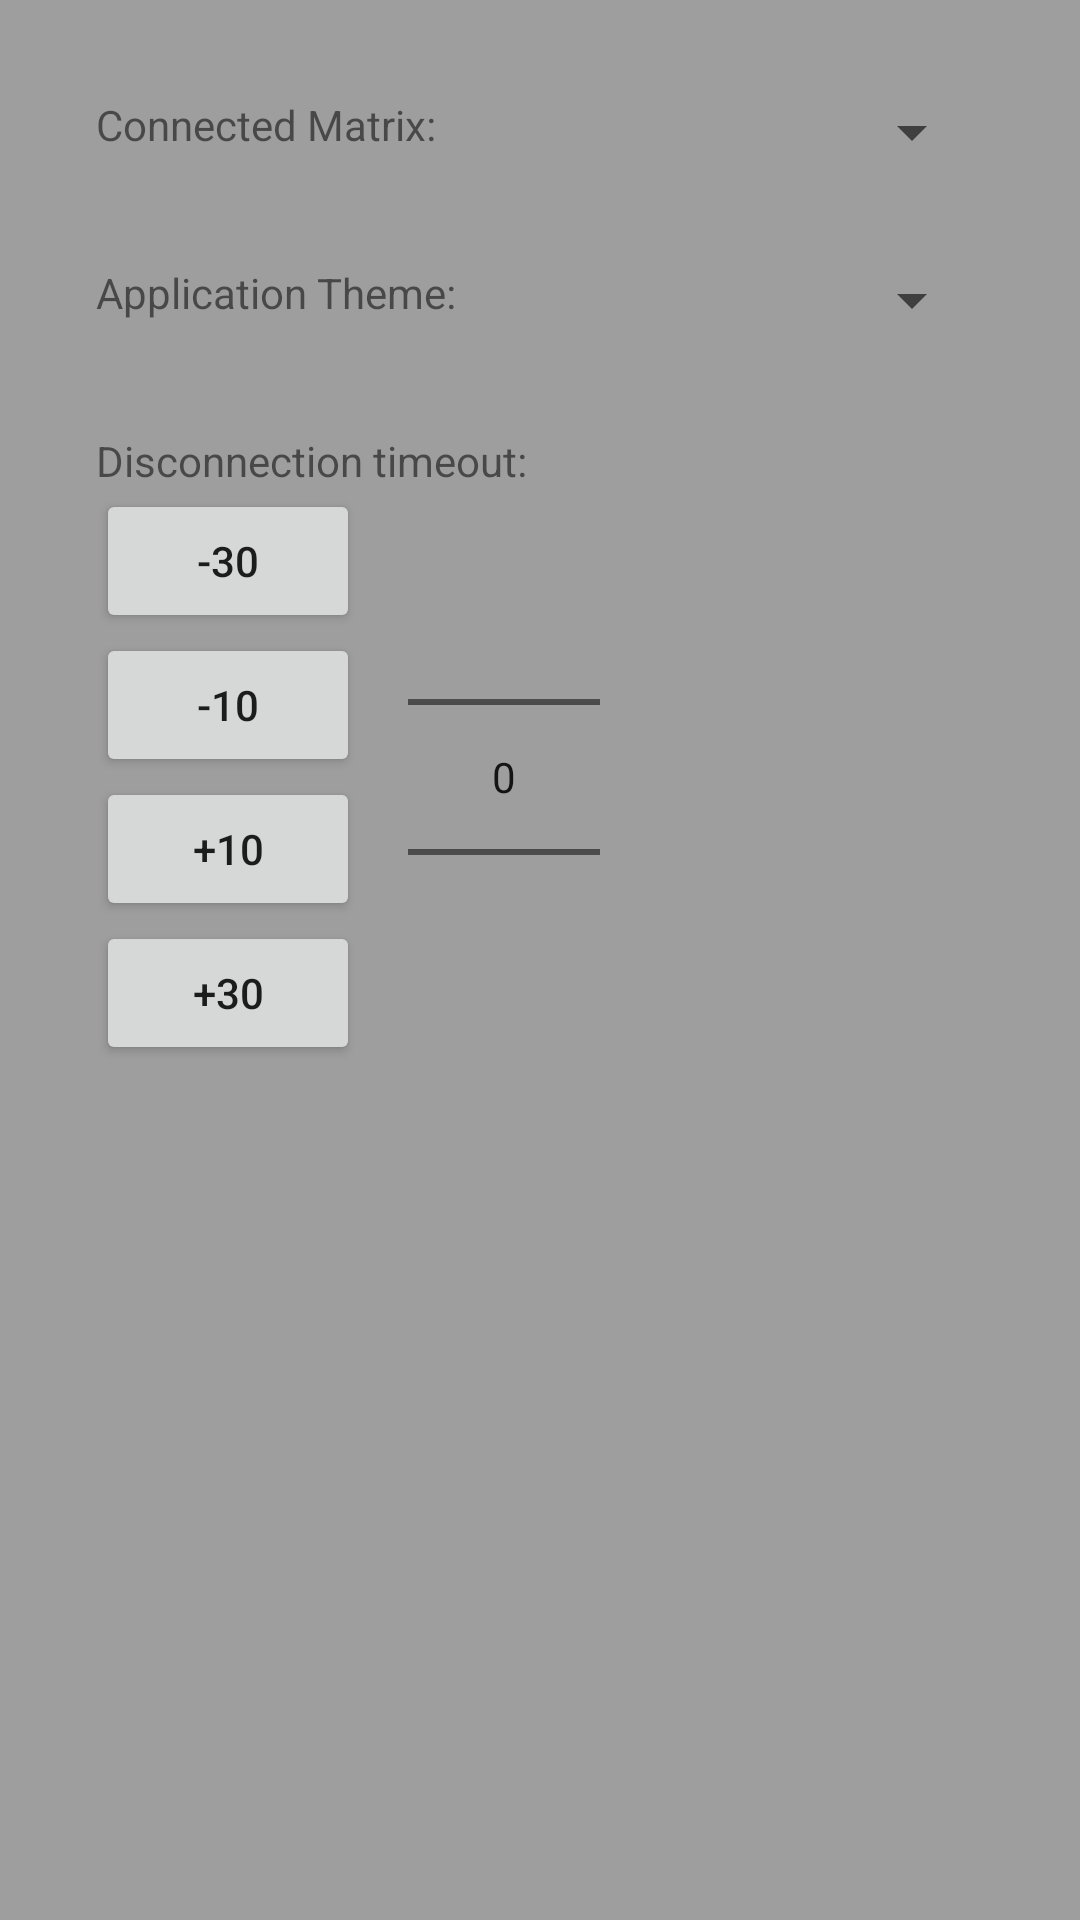

Write the Android layout XML for this screen, with the resource values it uses.
<!-- AndroidManifest.xml: application theme AppTheme -->
<!-- res/layout/settings_layout.xml -->
<?xml version="1.0" encoding="utf-8"?>
<LinearLayout xmlns:android="http://schemas.android.com/apk/res/android"
    xmlns:tools="http://schemas.android.com/tools"
    android:layout_width="match_parent"
    android:layout_height="match_parent"
    android:orientation="vertical"
    android:paddingBottom="@dimen/activity_vertical_margin"
    android:paddingLeft="@dimen/activity_horizontal_margin"
    android:paddingRight="@dimen/activity_horizontal_margin"
    android:paddingTop="@dimen/activity_vertical_margin"
    tools:context=".SettingsFragment">

    <LinearLayout
        android:layout_width="match_parent"
        android:layout_height="wrap_content"
        android:orientation="horizontal"
        android:paddingBottom="@dimen/activity_vertical_margin"
        android:paddingLeft="@dimen/activity_horizontal_margin"
        android:paddingRight="@dimen/activity_horizontal_margin"
        android:paddingTop="@dimen/activity_vertical_margin">

        <TextView
            android:layout_width="wrap_content"
            android:layout_height="wrap_content"
            android:paddingRight="@dimen/activity_horizontal_margin"
            android:text="Connected Matrix:" />

        <Spinner
            android:id="@+id/bt_device_spinner"
            android:layout_width="match_parent"
            android:layout_height="wrap_content"></Spinner>
    </LinearLayout>

    <LinearLayout
        android:layout_width="match_parent"
        android:layout_height="wrap_content"
        android:orientation="horizontal"
        android:paddingBottom="@dimen/activity_vertical_margin"
        android:paddingLeft="@dimen/activity_horizontal_margin"
        android:paddingRight="@dimen/activity_horizontal_margin"
        android:paddingTop="@dimen/activity_vertical_margin">

        <TextView
            android:layout_width="wrap_content"
            android:layout_height="wrap_content"
            android:paddingRight="@dimen/activity_horizontal_margin"
            android:text="Application Theme:" />

        <Spinner
            android:id="@+id/theme_spinner"
            android:layout_width="match_parent"
            android:layout_height="wrap_content"></Spinner>
    </LinearLayout>

    <LinearLayout
        android:layout_width="wrap_content"
        android:layout_height="wrap_content"
        android:orientation="vertical"
        android:paddingBottom="@dimen/activity_vertical_margin"
        android:paddingLeft="@dimen/activity_horizontal_margin"
        android:paddingRight="@dimen/activity_horizontal_margin"
        android:paddingTop="@dimen/activity_vertical_margin">

        <TextView
            android:layout_width="wrap_content"
            android:layout_height="wrap_content"
            android:paddingRight="@dimen/activity_horizontal_margin"
            android:text="Disconnection timeout:" />

        <LinearLayout
            android:layout_width="wrap_content"
            android:layout_height="wrap_content"
            android:layout_gravity="center_horizontal"
            android:orientation="horizontal">

            <LinearLayout
                android:layout_width="wrap_content"
                android:layout_height="wrap_content"
                android:layout_gravity="center_vertical"
                android:orientation="vertical"
                android:paddingRight="@dimen/activity_horizontal_margin">

                <Button
                    android:layout_width="wrap_content"
                    android:layout_height="wrap_content"
                    android:id="@+id/bt_device_timeout_m30"
                    android:text="-30" />

                <Button
                    android:layout_width="wrap_content"
                    android:layout_height="wrap_content"
                    android:id="@+id/bt_device_timeout_m10"
                    android:text="-10" />

                <Button
                    android:layout_width="wrap_content"
                    android:layout_height="wrap_content"
                    android:id="@+id/bt_device_timeout_p10"
                    android:text="+10" />

                <Button
                    android:layout_width="wrap_content"
                    android:layout_height="wrap_content"
                    android:id="@+id/bt_device_timeout_p30"
                    android:text="+30" />
            </LinearLayout>

            <NumberPicker
                android:id="@+id/bt_device_timeout_picker"
                android:layout_width="wrap_content"
                android:layout_height="wrap_content"
                android:layout_gravity="center_vertical" />
        </LinearLayout>
    </LinearLayout>

</LinearLayout>
<!-- resources referenced by this layout -->
<resources>
  <dimen name="activity_horizontal_margin">16dp</dimen>
  <dimen name="activity_vertical_margin">16dp</dimen>
  <style name="AppTheme" parent="Base.Theme.AppCompat.Light.DarkActionBar">
          
          <item name="colorPrimary">@color/colorPrimary</item>
          <item name="colorPrimaryDark">@color/colorPrimaryDark</item>
          <item name="colorAccent">@color/colorAccent</item>
          <item name="android:background">@color/colorPrimary</item>
  
          <item name="ledBackground">@color/colorPrimary</item>
      </style>
  <color name="colorPrimary">@color/colorThemeDarkPrimary</color>
  <color name="colorPrimaryDark">@color/colorThemeDarkPrimaryDark</color>
  <color name="colorAccent">@color/colorThemeDarkAccent</color>
  <color name="colorThemeDarkPrimary">#9E9E9E</color>
  <color name="colorThemeDarkPrimaryDark">#424242</color>
  <color name="colorThemeDarkAccent">#FF9800</color>
</resources>
